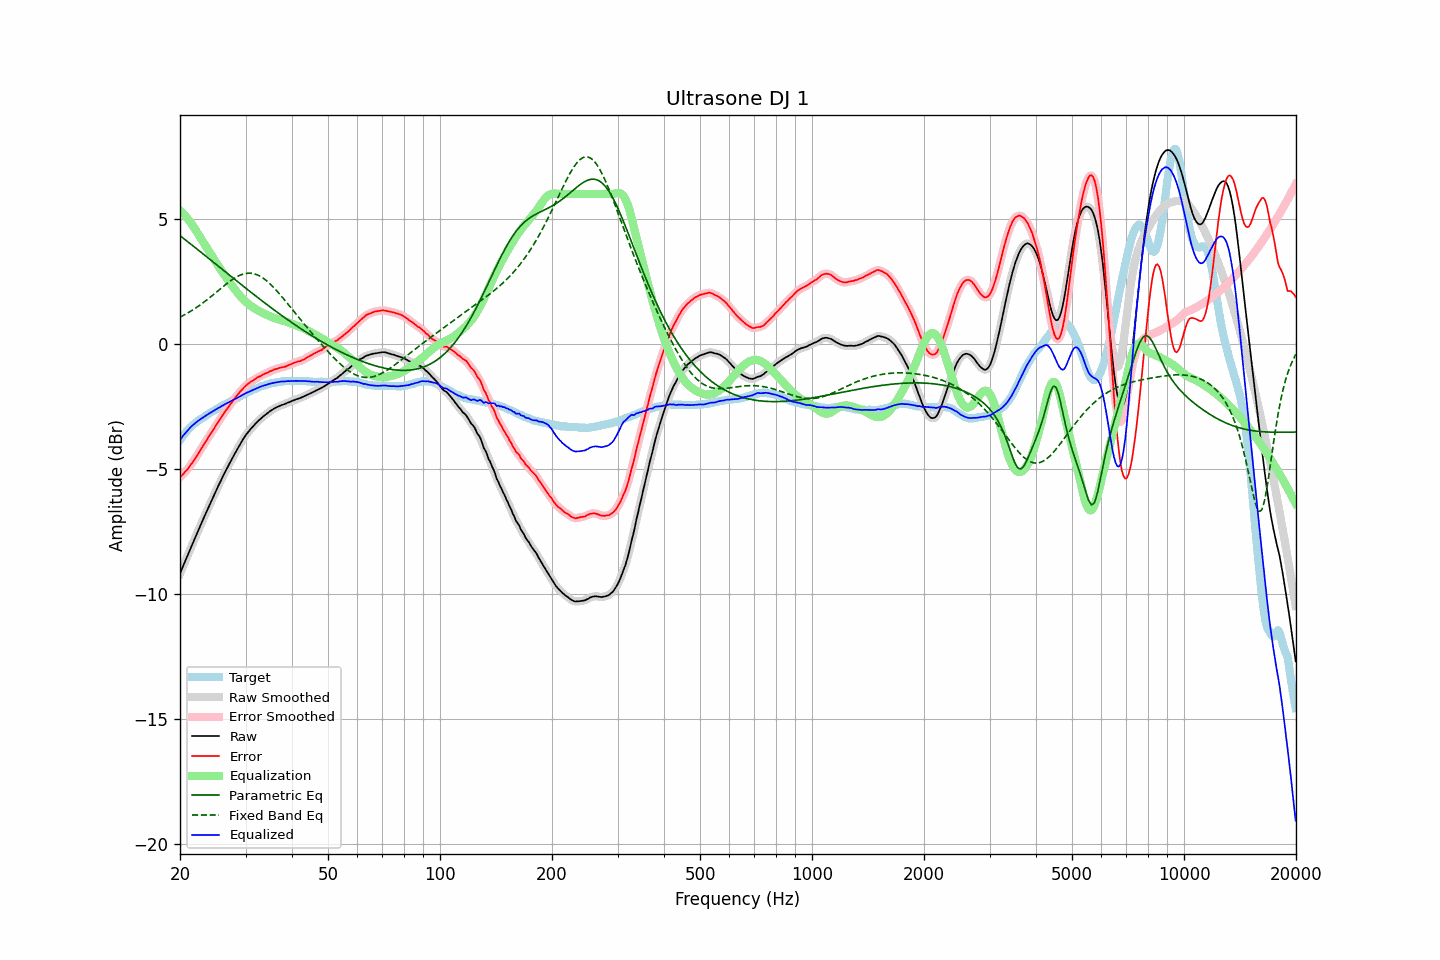

Data behind this chart, as committed beside it:
frequency, raw, error, smoothed, error_smoothed, equalization, parametric_eq, fixed_band_eq, equalized_raw, equalized_smoothed, target
20.00, -9.19, -5.34, -9.19, -5.34, 5.35, 4.33, 1.07, -3.85, -3.85, -3.85
20.20, -9.04, -5.28, -9.04, -5.28, 5.28, 4.28, 1.10, -3.76, -3.76, -3.76
20.40, -8.88, -5.21, -8.89, -5.21, 5.21, 4.23, 1.13, -3.67, -3.68, -3.67
20.61, -8.74, -5.13, -8.74, -5.14, 5.14, 4.18, 1.17, -3.60, -3.60, -3.60
20.81, -8.58, -5.07, -8.58, -5.07, 5.07, 4.13, 1.21, -3.52, -3.52, -3.51
21.02, -8.43, -5.00, -8.43, -4.99, 4.99, 4.08, 1.24, -3.45, -3.44, -3.43
21.23, -8.27, -4.90, -8.28, -4.91, 4.90, 4.03, 1.28, -3.37, -3.37, -3.37
21.44, -8.12, -4.81, -8.12, -4.82, 4.82, 3.98, 1.32, -3.31, -3.31, -3.31
21.66, -7.98, -4.73, -7.97, -4.72, 4.72, 3.93, 1.36, -3.25, -3.25, -3.24
21.87, -7.82, -4.63, -7.82, -4.63, 4.63, 3.88, 1.40, -3.19, -3.19, -3.19
22.09, -7.67, -4.53, -7.67, -4.53, 4.53, 3.82, 1.44, -3.14, -3.14, -3.14
22.31, -7.52, -4.43, -7.52, -4.43, 4.43, 3.77, 1.49, -3.09, -3.09, -3.09
22.54, -7.38, -4.33, -7.37, -4.33, 4.33, 3.72, 1.53, -3.05, -3.05, -3.05
22.76, -7.22, -4.22, -7.23, -4.22, 4.22, 3.67, 1.58, -3.00, -3.00, -3.01
22.99, -7.08, -4.12, -7.08, -4.12, 4.12, 3.62, 1.63, -2.97, -2.96, -2.97
23.22, -6.94, -4.01, -6.94, -4.01, 4.02, 3.57, 1.68, -2.92, -2.92, -2.93
23.45, -6.79, -3.92, -6.79, -3.91, 3.91, 3.52, 1.72, -2.88, -2.88, -2.88
23.69, -6.65, -3.81, -6.65, -3.81, 3.81, 3.46, 1.77, -2.84, -2.84, -2.84
23.92, -6.50, -3.71, -6.50, -3.71, 3.71, 3.41, 1.83, -2.79, -2.79, -2.80
24.16, -6.36, -3.61, -6.36, -3.61, 3.61, 3.36, 1.88, -2.76, -2.76, -2.75
24.40, -6.22, -3.51, -6.22, -3.51, 3.51, 3.31, 1.93, -2.72, -2.72, -2.71
24.65, -6.09, -3.41, -6.08, -3.41, 3.41, 3.26, 1.98, -2.68, -2.68, -2.68
24.89, -5.94, -3.30, -5.94, -3.30, 3.30, 3.21, 2.04, -2.64, -2.64, -2.64
25.14, -5.80, -3.20, -5.80, -3.20, 3.20, 3.15, 2.09, -2.60, -2.60, -2.60
25.39, -5.66, -3.10, -5.67, -3.10, 3.10, 3.10, 2.14, -2.56, -2.56, -2.56
25.65, -5.54, -3.01, -5.53, -3.01, 3.00, 3.05, 2.20, -2.53, -2.53, -2.52
25.91, -5.40, -2.90, -5.40, -2.91, 2.91, 3.00, 2.25, -2.49, -2.49, -2.49
26.16, -5.26, -2.81, -5.27, -2.81, 2.81, 2.95, 2.30, -2.45, -2.45, -2.45
26.43, -5.14, -2.71, -5.14, -2.72, 2.72, 2.89, 2.36, -2.42, -2.42, -2.43
26.69, -5.01, -2.63, -5.01, -2.63, 2.63, 2.84, 2.41, -2.39, -2.38, -2.39
26.96, -4.89, -2.54, -4.89, -2.54, 2.54, 2.79, 2.46, -2.35, -2.35, -2.35
27.23, -4.77, -2.45, -4.77, -2.45, 2.45, 2.74, 2.50, -2.32, -2.32, -2.32
27.50, -4.65, -2.37, -4.64, -2.36, 2.36, 2.69, 2.55, -2.28, -2.28, -2.28
27.77, -4.52, -2.27, -4.52, -2.28, 2.28, 2.63, 2.59, -2.25, -2.25, -2.25
28.05, -4.40, -2.19, -4.41, -2.19, 2.19, 2.58, 2.63, -2.21, -2.22, -2.21
28.33, -4.29, -2.10, -4.29, -2.11, 2.11, 2.53, 2.67, -2.19, -2.18, -2.19
28.62, -4.18, -2.02, -4.18, -2.03, 2.03, 2.48, 2.71, -2.15, -2.15, -2.15
28.90, -4.06, -1.95, -4.06, -1.95, 1.95, 2.43, 2.74, -2.12, -2.12, -2.11
29.19, -3.95, -1.87, -3.95, -1.88, 1.87, 2.38, 2.76, -2.08, -2.08, -2.08
29.48, -3.84, -1.81, -3.85, -1.80, 1.80, 2.33, 2.79, -2.04, -2.04, -2.03
29.78, -3.75, -1.73, -3.74, -1.73, 1.74, 2.27, 2.81, -2.01, -2.01, -2.02
30.08, -3.65, -1.67, -3.65, -1.67, 1.68, 2.22, 2.82, -1.97, -1.97, -1.98
30.38, -3.57, -1.62, -3.56, -1.62, 1.62, 2.17, 2.83, -1.94, -1.94, -1.95
30.68, -3.48, -1.57, -3.48, -1.57, 1.57, 2.12, 2.83, -1.92, -1.91, -1.91
30.99, -3.41, -1.51, -3.41, -1.52, 1.52, 2.07, 2.83, -1.89, -1.89, -1.89
31.30, -3.34, -1.48, -3.33, -1.48, 1.48, 2.02, 2.82, -1.86, -1.86, -1.85
31.61, -3.26, -1.44, -3.26, -1.44, 1.43, 1.97, 2.81, -1.83, -1.83, -1.82
31.93, -3.20, -1.40, -3.19, -1.40, 1.40, 1.92, 2.79, -1.80, -1.80, -1.80
32.24, -3.12, -1.35, -3.13, -1.36, 1.36, 1.87, 2.76, -1.77, -1.77, -1.78
32.57, -3.07, -1.32, -3.06, -1.32, 1.32, 1.82, 2.73, -1.74, -1.74, -1.75
32.89, -3.00, -1.29, -3.00, -1.29, 1.29, 1.77, 2.70, -1.72, -1.72, -1.71
33.22, -2.94, -1.25, -2.95, -1.25, 1.25, 1.72, 2.66, -1.69, -1.69, -1.69
33.55, -2.89, -1.22, -2.89, -1.22, 1.22, 1.67, 2.62, -1.67, -1.67, -1.67
33.89, -2.84, -1.19, -2.84, -1.19, 1.19, 1.62, 2.57, -1.65, -1.65, -1.66
34.23, -2.79, -1.17, -2.79, -1.16, 1.16, 1.58, 2.52, -1.63, -1.63, -1.63
34.57, -2.74, -1.14, -2.74, -1.13, 1.13, 1.53, 2.46, -1.61, -1.61, -1.61
34.92, -2.70, -1.09, -2.70, -1.10, 1.10, 1.48, 2.40, -1.59, -1.60, -1.60
35.27, -2.66, -1.08, -2.65, -1.07, 1.07, 1.43, 2.34, -1.58, -1.58, -1.57
35.62, -2.61, -1.05, -2.61, -1.05, 1.05, 1.38, 2.27, -1.57, -1.56, -1.57
35.97, -2.57, -1.02, -2.58, -1.02, 1.02, 1.34, 2.21, -1.55, -1.55, -1.56
... 635 more rows
